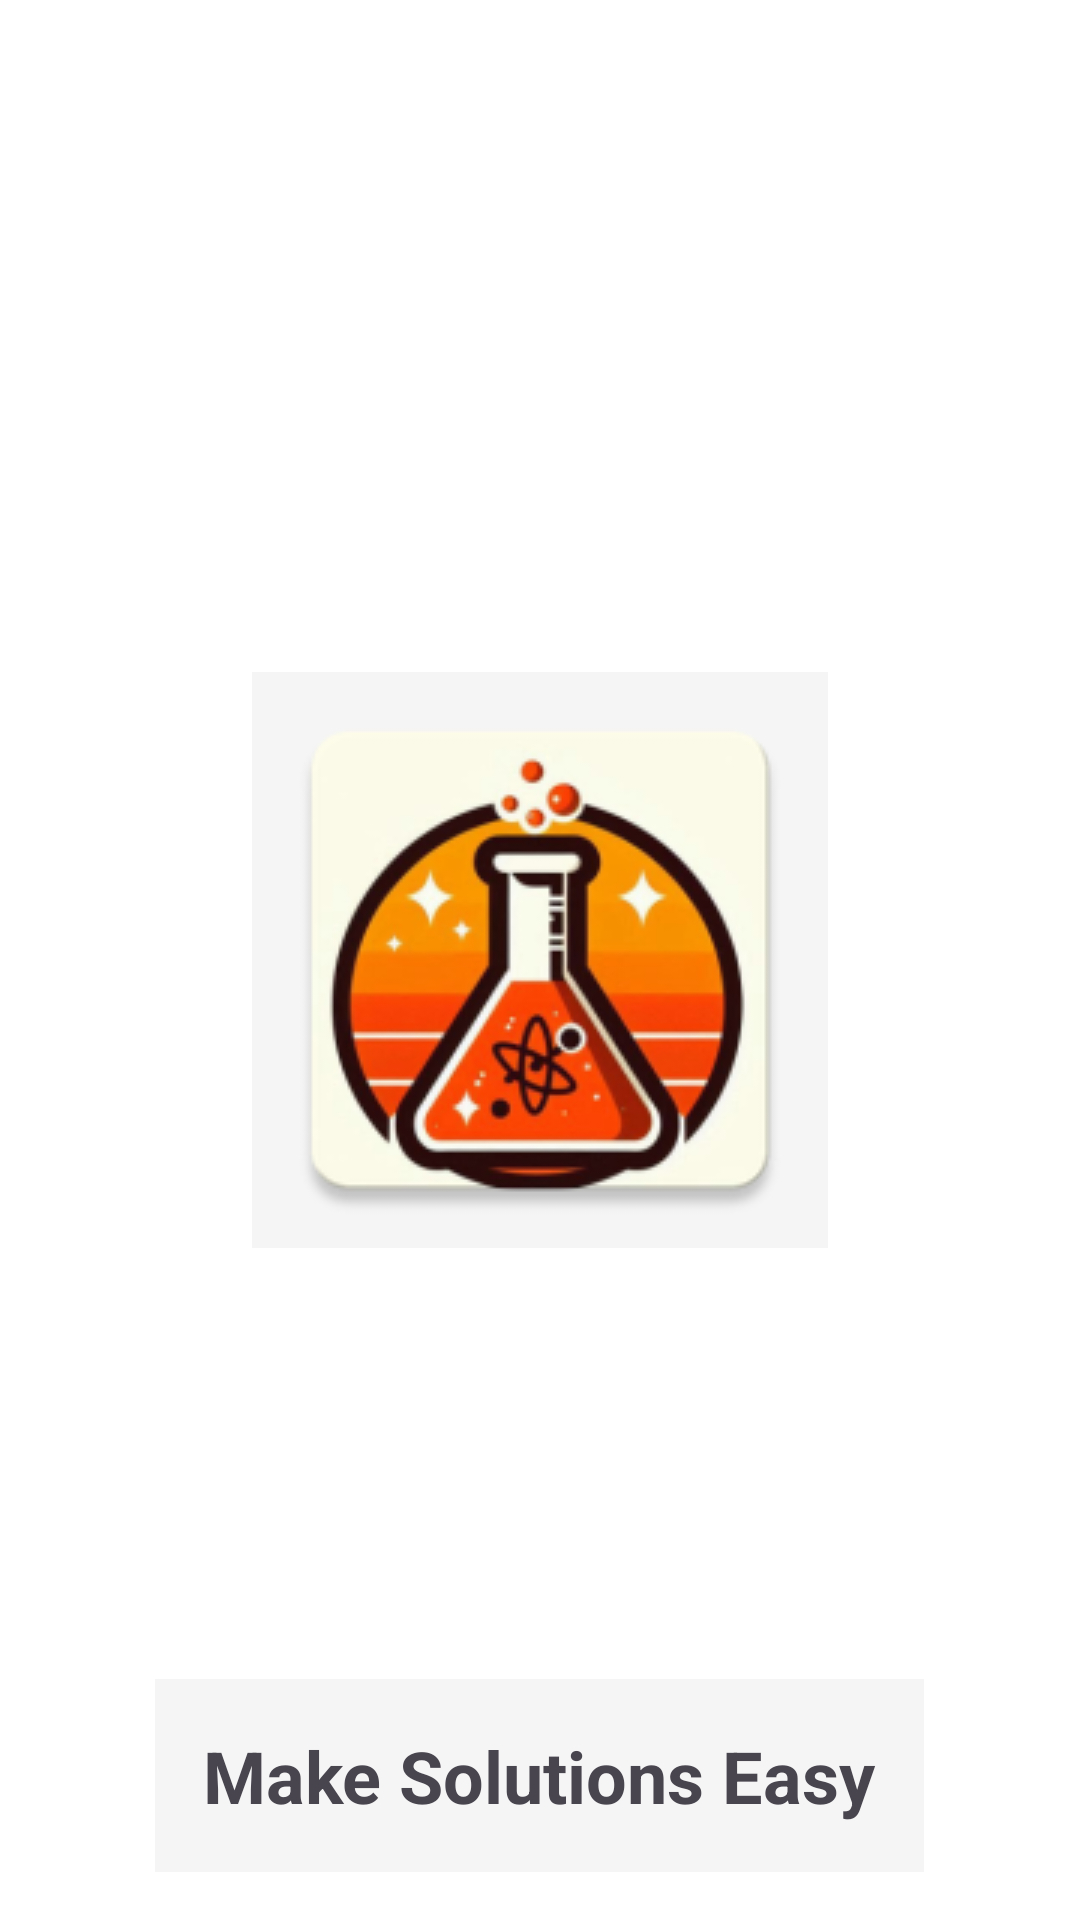

Here is an Android app screen rendered from its layout file. Give the layout XML and the strings, colors and styles it references.
<!-- AndroidManifest.xml: activity theme SplashTheme -->
<!-- res/layout/activity_splash.xml -->
<?xml version="1.0" encoding="utf-8"?>
<RelativeLayout xmlns:android="http://schemas.android.com/apk/res/android"
    android:layout_width="match_parent"
    android:layout_height="match_parent"
    android:background="#FFFFFF"
    android:padding="16dp">

    <ImageView
        android:id="@+id/imageView"
        android:layout_width="wrap_content"
        android:layout_height="wrap_content"
        android:layout_centerInParent="true"
        android:src="@drawable/ic_launcher"
        android:contentDescription="@string/description_flash"/>

    <TextView
        android:id="@+id/textViewAppName"
        android:layout_width="wrap_content"
        android:layout_height="wrap_content"
        android:layout_alignParentBottom="true"
        android:layout_centerHorizontal="true"
        android:text="@string/description_flash"
        android:textSize="24sp"
        android:textStyle="bold"
        android:padding="16dp"/>
</RelativeLayout>
<!-- resources referenced by this layout -->
<resources>
  <!-- drawable ic_launcher: webp bitmap (drawable, 26302 bytes) -->
  <string name="description_flash">Make Solutions Easy</string>
  <style name="SplashTheme" parent="Base.Theme.MySolutions">
          <item name="android:background">@color/splashBackgroundColor</item>
      </style>
  <style name="Base.Theme.MySolutions" parent="Theme.Material3.DayNight.NoActionBar">
          <item name="colorPrimary">@color/colorPrimary</item>
          <item name="colorPrimaryVariant">@color/colorPrimaryDark</item>
          <item name="colorSecondary">@color/colorAccent</item>
          <item name="android:windowBackground">@color/backgroundColor</item>
      </style>
  <color name="splashBackgroundColor">#F5F5F5</color>
  <color name="colorPrimary">#030A45</color>
  <color name="colorPrimaryDark">#0D6CDF</color>
  <color name="colorAccent">#286CB6</color>
  <color name="backgroundColor">#FFFFFF</color>
</resources>
